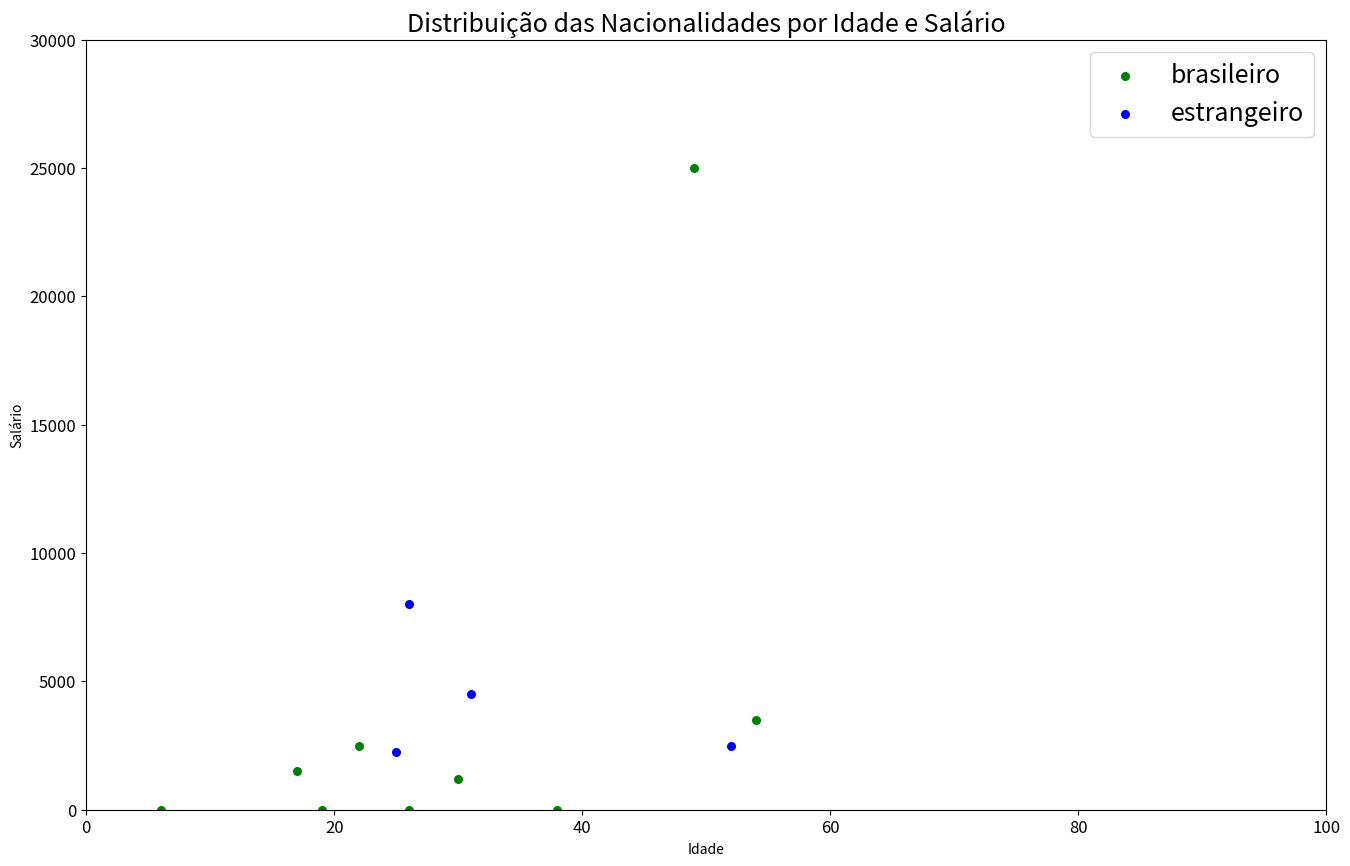

The matplotlib source for this figure:
# Um número de variáveis de clientes maiores, para se analisar resulatdos e análises com pandas

import pandas as pd

# Caracteristicas numéricas convertidas:

todos_os_clientes = [[38,0,1.74,80,0,1,0],
                     [6,0,0.40,12,0,0,0],
                     [19,0,1.70,60,1,1,0],
                     [26,0,1.70,60,1,0,0],
                     [22,0,1.70,75,0,1,2500],
                     [52,1,1.75,80,0,1,2500],
                     [31,1,1.50,65,1,1,4500],
                     [17,0,1.81,95,0,1,1500],
                     [54,0,1.65,80,1,0,3500],
                     [30,0,1.90,105,1,1,1200],
                     [25,1,1.85,65,1,1,2245],
                     [49,0,1.71,75,0,0,25000],
                     [26,1,1.81,80,1,1,8000]]

# Usando o objeto de trabalho principal do pandas, chamado Data Frame
# Utliza números, mas também informações não numericas,
# mas podemos definir as colunas e as informações que cada ponto numérico esta representando

df_clientes = pd.DataFrame(data=todos_os_clientes,columns=[
    "Idades",
    "Nacionalidade",
    "Altura",
    "Peso",
    "Gênero",
    "Gosta de Futebol?",
    "Salario"
])

# Há colunas já transformadas em processos de categorização: 0 - brasileiro, 1 - estrangeiros.

# exibir objetos do pandas para por o nome da variável que se deseja,quando não se usa IDE (jupyter, colab, outros)

df_clientes
print(df_clientes)

## Agora trabalhar o processo de visualização dos dados ##

import numpy as np
import matplotlib as mpl
import matplotlib.pyplot as plt

# Criando uma lista de de associação de valores das nacionalidades
# e associamos cores a elas
# a premissa é separar os dados dos clientes por nacionalidade e as cores ajudam na visualização

nacionalidades = np.unique(["brasileiro","estrangeiro"])
cores = ['green','blue']

# Chamada das definições do gráfico
# desenha o gráfico para cada categoria

plt.figure(figsize=(16,10), dpi=80, facecolor='w', edgecolor='k')

# trazer a informação das idades,e no processo, na busca dentro dos dados de clientes
# buscando por meio de um processo de interação de cada linha, pegandono a primeira coluna de cada linha
# estamos interando todos os clientes, pegando cada linha e a primeira coluna de cada linha obdecendo um criterio
# passando pelas duas possibilidades de nacionalidades
# onde cada uma delas, filtrar, mostrando para cada uma das opções
# idades e salarios, colocando-as em um gráfico

# dados_cleinte[x] - passado a informação da coluna onde queremso pegar os dados

for i, nac in enumerate(nacionalidades):
    idades = [dados_cliente[0] for dados_cliente in todos_os_clientes if dados_cliente[1]==i]
    salarios = [dados_cliente[6] for dados_cliente in todos_os_clientes if dados_cliente[1]==i]
    plt.scatter(idades, salarios, s=30,c=cores[i], label=str(nac))

# Ajuste no layout
plt.gca().set(xlim=(0, 100), ylim=(0,30000),
              xlabel='Idade', ylabel='Salário')
plt.xticks(fontsize=12); plt.yticks(fontsize=12)
plt.title("Distribuição das Nacionalidades por Idade e Salário", fontsize=18)
plt.legend(fontsize=18)
plt.show()

# Resultados:
# Clinete = Istância
# Outilier = InstÂncia ou conjunto de instÂncia que destoa dos demais resultados